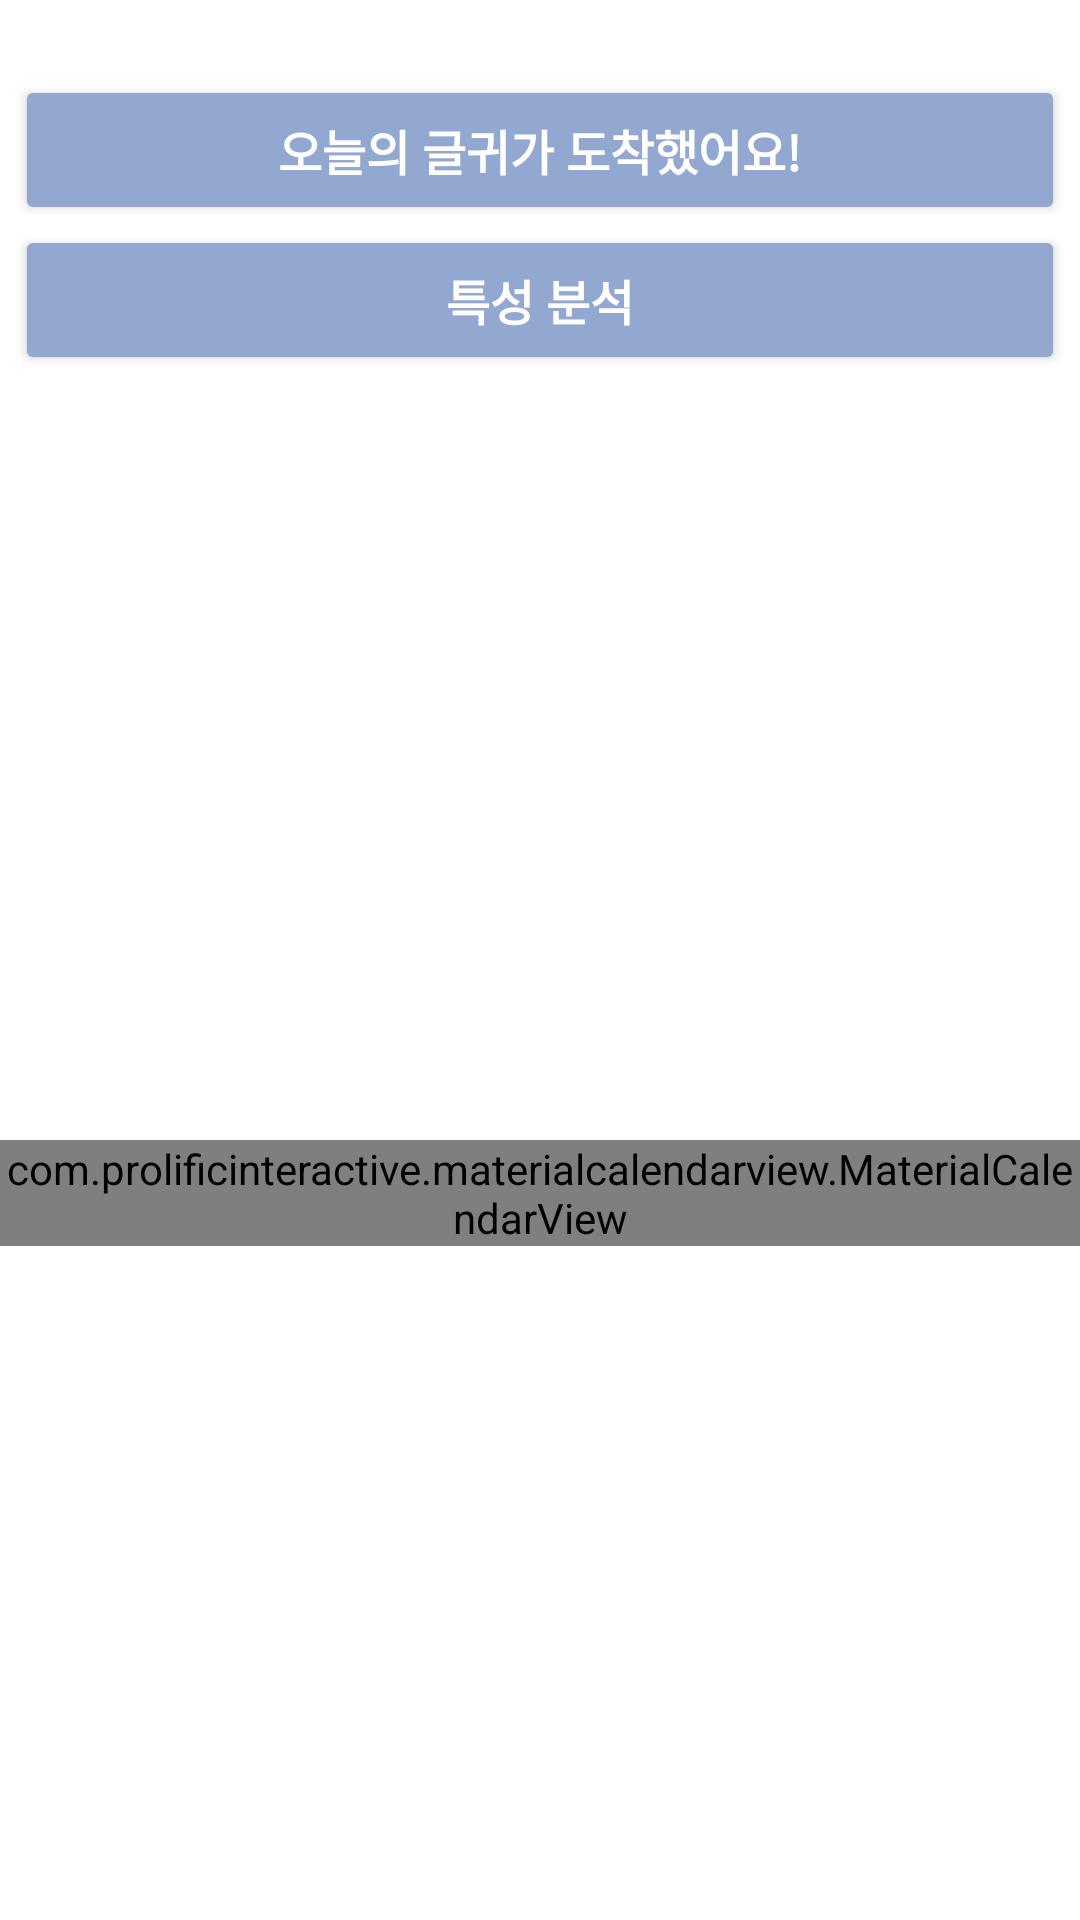

The Android layout XML behind this screen, and the referenced resources:
<!-- AndroidManifest.xml: application theme Theme.ARAM -->
<!-- res/layout/fragment_main_menu_quest.xml -->
<?xml version="1.0" encoding="utf-8"?>
<androidx.constraintlayout.widget.ConstraintLayout xmlns:android="http://schemas.android.com/apk/res/android"
    xmlns:app="http://schemas.android.com/apk/res-auto"
    xmlns:tools="http://schemas.android.com/tools"
    android:layout_width="match_parent"
    android:layout_height="wrap_content"
    android:orientation="vertical">


    <androidx.appcompat.widget.AppCompatButton
        android:id="@+id/todaybutton"
        android:layout_width="350dp"
        android:layout_height="50dp"
        android:layout_gravity="center"

        android:backgroundTint="@color/serenity"
        android:layout_marginTop="25dp"
        android:text="오늘의 글귀가 도착했어요!"
        android:textColor="@color/white"
        android:textSize="16sp"
        android:textStyle="bold"
        app:layout_constraintEnd_toEndOf="parent"
        app:layout_constraintHorizontal_bias="0.491"
        app:layout_constraintStart_toStartOf="parent"
        app:layout_constraintTop_toTopOf="parent"
        tools:ignore="MissingConstraints" />


    <androidx.appcompat.widget.AppCompatButton
        android:id="@+id/big5button"
        android:layout_width="350dp"
        android:layout_height="50dp"
        android:layout_gravity="center"

        android:backgroundTint="@color/serenity"
        android:layout_marginBottom="20dp"
        android:text="특성 분석"
        android:textColor="@color/white"
        android:textSize="16sp"
        android:textStyle="bold"
        app:layout_constraintEnd_toEndOf="@+id/todaybutton"
        app:layout_constraintHorizontal_bias="0.0"
        app:layout_constraintStart_toStartOf="@+id/todaybutton"
        app:layout_constraintTop_toBottomOf="@+id/todaybutton" />

    <com.prolificinteractive.materialcalendarview.MaterialCalendarView
        android:id="@+id/calendarView"
        android:layout_width="wrap_content"
        android:layout_height="wrap_content"
        android:layout_centerVertical="true"
        android:layout_marginTop="30dp"
        app:layout_constraintBottom_toBottomOf="parent"
        app:layout_constraintStart_toStartOf="parent"
        app:layout_constraintTop_toBottomOf="@+id/big5button"
        app:mcv_selectionColor="@color/invisible_color"
        app:mcv_showOtherDates="all" />


</androidx.constraintlayout.widget.ConstraintLayout>
<!-- resources referenced by this layout -->
<resources>
  <color name="invisible_color">#00FFFFFF</color>
  <color name="serenity">#92A8D1</color>
  <color name="white">#FFFFFFFF</color>
  <style name="Theme.ARAM" parent="Theme.MaterialComponents.DayNight.DarkActionBar">
          
          <item name="colorPrimary">@color/classicBlue</item>
          <item name="colorPrimaryVariant">@color/classicBlueDark</item>
          <item name="colorOnPrimary">@color/white</item>
          
          <item name="colorSecondary">@color/teal_200</item>
          <item name="colorSecondaryVariant">@color/teal_700</item>
          <item name="colorOnSecondary">@color/black</item>
          
          <item name="android:statusBarColor">?attr/colorPrimaryVariant</item>
          
      </style>
  <color name="classicBlue">#0f4c81</color>
  <color name="classicBlueDark">#073861</color>
  <color name="teal_200">#FF03DAC5</color>
  <color name="teal_700">#FF018786</color>
  <color name="black">#FF000000</color>
</resources>
